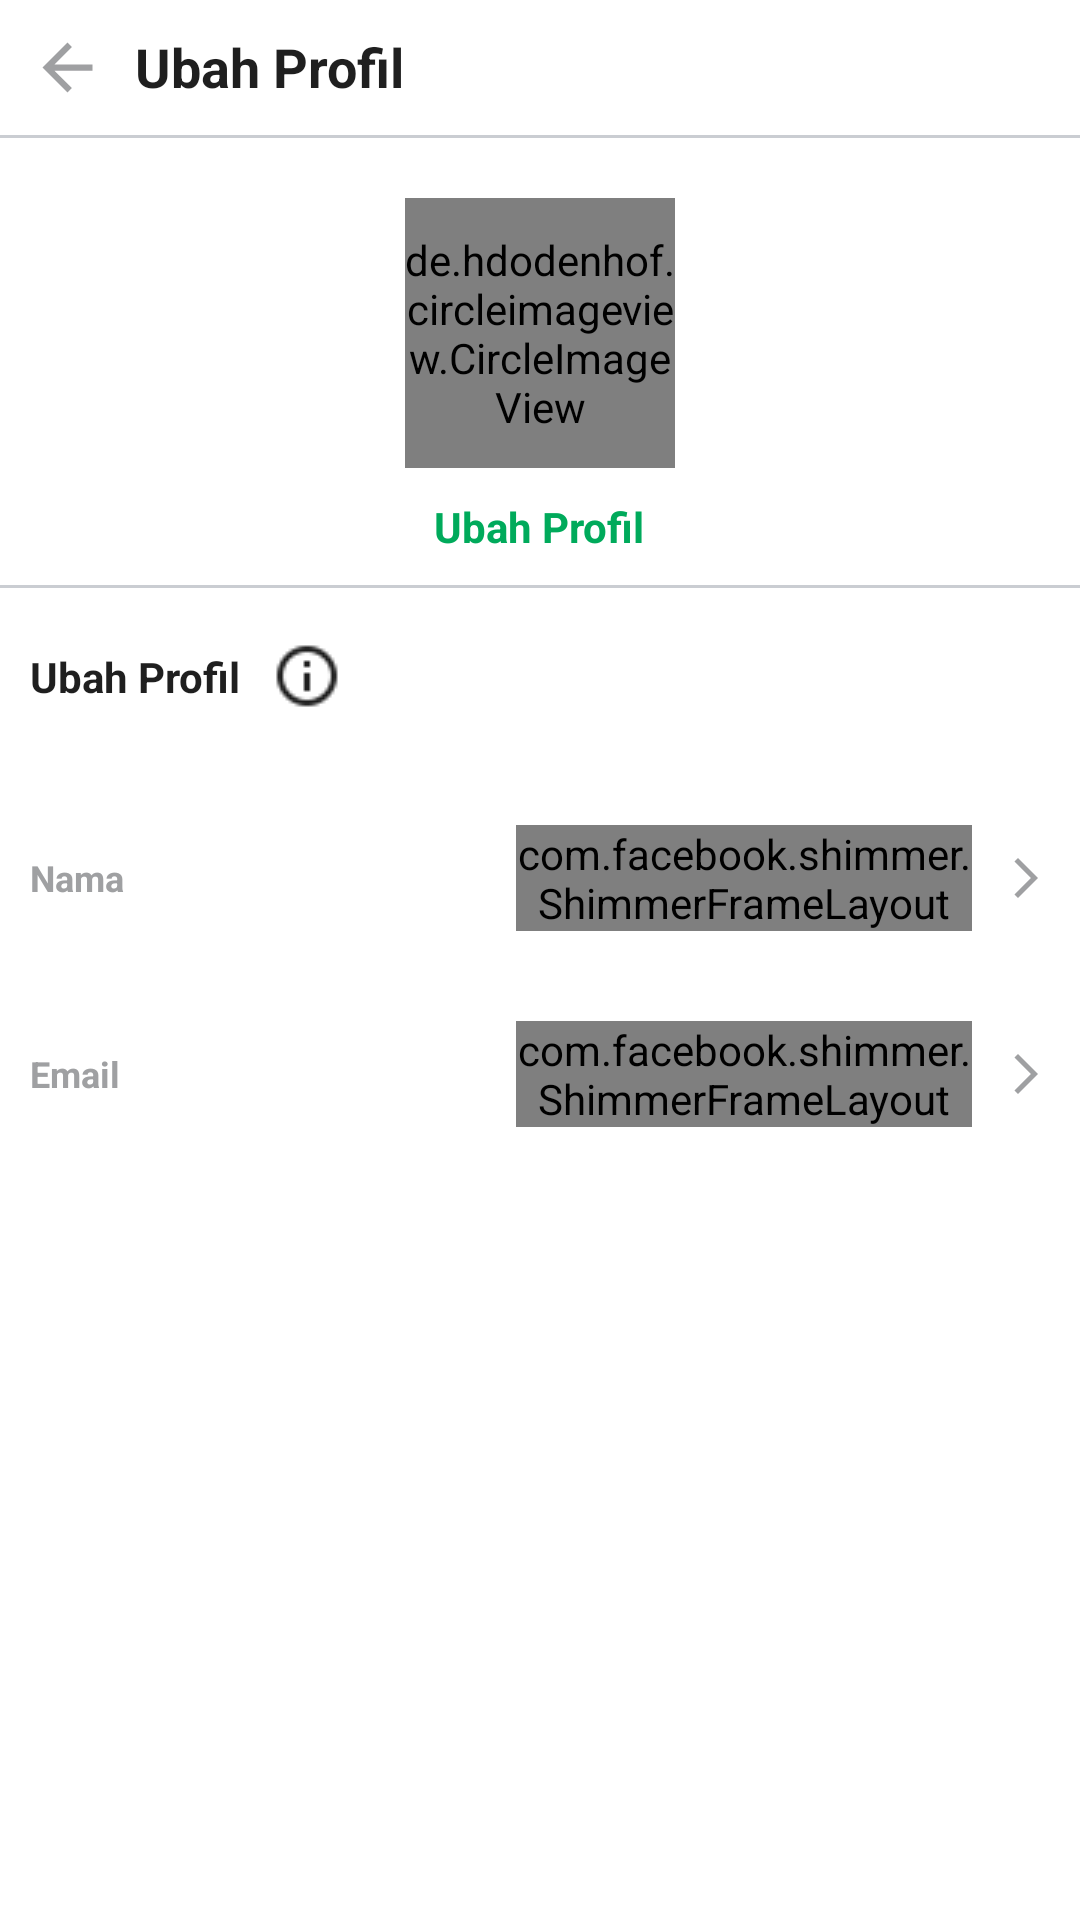

Write the Android layout XML for this screen, with the resource values it uses.
<!-- AndroidManifest.xml: application theme Theme.Ecommerce -->
<!-- res/layout/activity_edit_profile.xml -->
<?xml version="1.0" encoding="utf-8"?>
<LinearLayout xmlns:android="http://schemas.android.com/apk/res/android"
    xmlns:app="http://schemas.android.com/apk/res-auto"
    xmlns:tools="http://schemas.android.com/tools"
    android:layout_width="match_parent"
    android:layout_height="match_parent"
    android:orientation="vertical"
    tools:context=".presentation.ui.editprofile.screen.EditProfileActivity">

    <LinearLayout
        android:layout_width="match_parent"
        android:layout_height="wrap_content"
        android:orientation="horizontal"
        android:padding="@dimen/dp10">

        <ImageView
            android:id="@+id/img_back"
            android:layout_width="wrap_content"
            android:layout_height="wrap_content"
            android:layout_gravity="center_vertical"
            android:src="@drawable/ic_back" />

        <TextView
            style="@style/AppTheme.TextTittle"
            android:layout_width="0dp"
            android:layout_height="wrap_content"
            android:layout_marginStart="@dimen/dp10"
            android:layout_marginEnd="@dimen/dp10"
            android:layout_weight="1"
            android:text="@string/text_edit_profile"
            android:textColor="@color/black"
            android:textStyle="bold" />


    </LinearLayout>

    <View
        android:layout_width="wrap_content"
        android:layout_height="1dp"
        android:background="@color/semi_grey"/>


    <de.hdodenhof.circleimageview.CircleImageView
        android:id="@+id/img_profile"
        android:layout_width="90dp"
        android:layout_height="90dp"
        android:src="@drawable/ic_plush"
        android:layout_marginTop="@dimen/dp20"
        app:civ_border_width="2dp"
        app:civ_border_color="@color/semi_black"
        android:layout_gravity="center_horizontal"/>

    <TextView
        android:id="@+id/tv_choose_image"
        style="@style/AppTheme.TextDefault"
        android:layout_width="wrap_content"
        android:layout_height="wrap_content"
        android:layout_marginTop="@dimen/dp10"
        android:layout_marginBottom="@dimen/dp10"
        android:layout_gravity="center_horizontal"
        android:text="@string/text_edit_profile"
        android:textColor="@color/primary_color"
        android:textStyle="bold" />

    <View
        android:layout_width="wrap_content"
        android:layout_height="1dp"
        android:background="@color/semi_grey"/>

    <LinearLayout
        android:layout_width="wrap_content"
        android:layout_height="wrap_content"
        android:layout_margin="@dimen/dp10"
        android:gravity="center_vertical"
        android:orientation="horizontal">

        <TextView
            style="@style/AppTheme.TextDefault"
            android:layout_width="wrap_content"
            android:layout_height="wrap_content"
            android:layout_marginTop="@dimen/dp10"
            android:layout_marginBottom="@dimen/dp10"
            android:text="@string/text_edit_profile"
            android:textColor="@color/black"
            android:textStyle="bold" />

        <ImageView
            android:layout_width="wrap_content"
            android:layout_height="wrap_content"
            android:src="@drawable/ic_info"
            android:layout_marginStart="@dimen/dp10"/>

    </LinearLayout>


    <LinearLayout
        android:layout_width="match_parent"
        android:layout_height="wrap_content"
        android:orientation="vertical">

        <LinearLayout
            android:id="@+id/linear_name"
            android:layout_width="match_parent"
            android:layout_height="wrap_content"
            android:orientation="horizontal"
            android:layout_margin="@dimen/dp10"
            android:gravity="center_vertical">

            <TextView
                style="@style/AppTheme.TextDefaultMini"
                android:layout_width="0dp"
                android:layout_height="wrap_content"
                android:layout_weight="1"
                android:text="@string/text_name"
                android:textColor="@color/grey"
                android:textStyle="bold" />

            <com.facebook.shimmer.ShimmerFrameLayout
                android:id="@+id/shimmer_view_container_name"
                android:layout_width="0dp"
                android:layout_weight="1"
                android:layout_height="wrap_content"
                android:layout_margin="@dimen/dp10">

                <TextView
                    style="@style/AppTheme.TextDefault"
                    android:layout_width="70dp"
                    android:layout_height="10dp"
                    android:background="@drawable/background_shimmer"
                    android:textColor="@color/black"
                    android:textStyle="bold"/>


            </com.facebook.shimmer.ShimmerFrameLayout>

            <TextView
                android:id="@+id/tv_name"
                style="@style/AppTheme.TextDefaultMini"
                android:layout_width="0dp"
                android:layout_height="wrap_content"
                android:layout_weight="1"
                android:text="@string/text_name"
                android:visibility="gone"
                android:textColor="@color/grey"
                android:textStyle="bold" />

            <ImageView
                android:layout_width="wrap_content"
                android:layout_height="wrap_content"
                android:src="@drawable/ic_arrrow_right"/>

        </LinearLayout>

        <LinearLayout
            android:id="@+id/linear_email"
            android:layout_width="match_parent"
            android:layout_height="wrap_content"
            android:orientation="horizontal"
            android:layout_marginStart="@dimen/dp10"
            android:layout_marginEnd="@dimen/dp10"
            android:gravity="center_vertical">

            <TextView
                style="@style/AppTheme.TextDefaultMini"
                android:layout_width="0dp"
                android:layout_height="wrap_content"
                android:layout_weight="1"
                android:text="@string/text_email"
                android:textColor="@color/grey"
                android:textStyle="bold" />

            <com.facebook.shimmer.ShimmerFrameLayout
                android:id="@+id/shimmer_view_container"
                android:layout_width="0dp"
                android:layout_weight="1"
                android:layout_height="wrap_content"
                android:layout_margin="@dimen/dp10">

                <TextView
                    android:id="@+id/tv__product_price"
                    style="@style/AppTheme.TextDefault"
                    android:layout_width="70dp"
                    android:layout_height="10dp"
                    android:background="@drawable/background_shimmer"
                    android:textColor="@color/black"
                    android:textStyle="bold"/>


            </com.facebook.shimmer.ShimmerFrameLayout>

            <TextView
                android:id="@+id/tv_email"
                style="@style/AppTheme.TextDefaultMini"
                android:layout_width="0dp"
                android:visibility="gone"
                android:layout_height="wrap_content"
                android:layout_weight="1"
                android:text="@string/text_email"
                android:textColor="@color/grey"
                android:textStyle="bold" />

            <ImageView
                android:layout_width="wrap_content"
                android:layout_height="wrap_content"
                android:src="@drawable/ic_arrrow_right"/>

        </LinearLayout>



    </LinearLayout>


</LinearLayout>
<!-- resources referenced by this layout -->
<resources>
  <color name="black">#1F1F1F</color>
  <color name="grey">#9FA0A2</color>
  <color name="primary_color">#00AA5B</color>
  <color name="semi_black">#595B67</color>
  <color name="semi_grey">#CACDD2</color>
  <dimen name="dp10">10dp</dimen>
  <dimen name="dp20">20dp</dimen>
  <!-- drawable background_shimmer (drawable) -->
  <?xml version="1.0" encoding="utf-8"?>
  <shape xmlns:android="http://schemas.android.com/apk/res/android">
      <solid android:color="@color/gray_shimmer" />
      <corners android:radius="@dimen/dp10" />
  </shape>
  <!-- drawable ic_arrrow_right (drawable) -->
  <vector android:autoMirrored="true" android:height="16dp"
      android:tint="@color/grey" android:viewportHeight="24"
      android:viewportWidth="24" android:width="16dp" xmlns:android="http://schemas.android.com/apk/res/android">
      <path android:fillColor="@android:color/white" android:pathData="M6.23,20.23l1.77,1.77l10,-10l-10,-10l-1.77,1.77l8.23,8.23z"/>
  </vector>
  <!-- drawable ic_back (drawable) -->
  <vector android:autoMirrored="true" android:height="25dp"
      android:tint="@color/grey" android:viewportHeight="24"
      android:viewportWidth="24" android:width="25dp" xmlns:android="http://schemas.android.com/apk/res/android">
      <path android:fillColor="@android:color/white" android:pathData="M20,11H7.83l5.59,-5.59L12,4l-8,8 8,8 1.41,-1.41L7.83,13H20v-2z"/>
  </vector>
  <!-- drawable ic_info: png bitmap (drawable, 483 bytes) -->
  <string name="text_edit_profile">Ubah Profil</string>
  <string name="text_email">Email</string>
  <string name="text_name">Nama</string>
  <style name="AppTheme.TextDefault" parent="TextAppearance.AppCompat">
          <item name="color">@color/black</item>
          <item name="fontFamily">@font/poppins</item>
      </style>
  <style name="AppTheme.TextDefaultMini" parent="TextAppearance.AppCompat">
          <item name="color">@color/black</item>
          <item name="fontFamily">@font/poppins</item>
          <item name="android:textSize">@dimen/sp12</item>
      </style>
  <style name="AppTheme.TextTittle" parent="TextAppearance.AppCompat">
          <item name="color">@color/black</item>
          <item name="fontFamily">@font/poppins</item>
          <item name="android:textSize">@dimen/sp18</item>
      </style>
  <style name="Theme.Ecommerce" parent="Theme.MaterialComponents.DayNight.NoActionBar">
  
          <item name="bottomSheetDialogTheme">@style/AppBottomSheetDialogTheme</item>
          
          <item name="colorPrimary">@color/primary_color</item>
          <item name="colorPrimaryVariant">@android:color/transparent</item>
          <item name="android:windowLightStatusBar">true</item>
          <item name="colorOnPrimary">@color/white</item>
          
          <item name="colorSecondary">@color/teal_200</item>
          <item name="colorSecondaryVariant">@color/teal_700</item>
          <item name="colorOnSecondary">@color/black</item>
          
          <item name="android:statusBarColor" tools:targetApi="l">?attr/colorPrimaryVariant</item>
          
      </style>
  <color name="gray_shimmer">#DDDDDD</color>
  <dimen name="sp12">12sp</dimen>
  <dimen name="sp18">18sp</dimen>
  <style name="AppBottomSheetDialogTheme" parent="Theme.Design.Light.BottomSheetDialog">
          <item name="bottomSheetStyle">@style/AppModalStyle</item>
      </style>
  <color name="white">#FFFFFFFF</color>
  <color name="teal_200">#FF03DAC5</color>
  <color name="teal_700">#FF018786</color>
  <style name="AppModalStyle" parent="Widget.Design.BottomSheet.Modal">
          <item name="android:background">@drawable/background_top_rounded</item>
      </style>
</resources>
